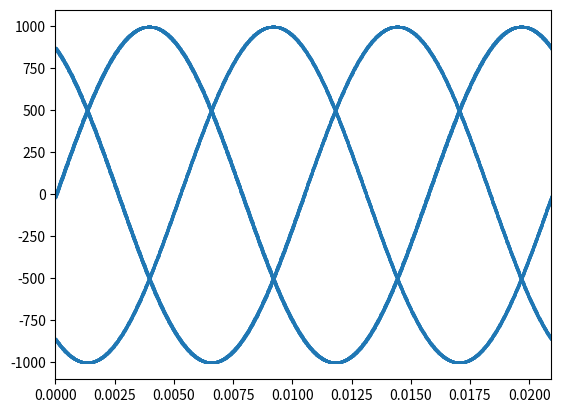

Recreate this plot in Python.
import matplotlib.pyplot as plt
# from drawnow import drawnow
import numpy as np
from math import *
def makeFig():
    plt.scatter(xList,yList) # I think you meant this

# plt.ion() # enable interactivity
# fig=plt.figure() # make a figure

xList=list()
yList=list()

# n,m=1,2
# n,m=2,1
# n,m=1,1
n,m=3,4
# n,m=5,2

freq_scale=100
U=1000

omega_r=n*1
omega_s=m*1

T_r=2*pi/omega_r
T_s=2*pi/omega_s

T_r=round(T_r,3)
T_s=round(T_s,3)
print(T_r,T_s)
T=0
for t in np.arange(0,18*T_s,0.001):
    b=round(t,3)
    y=U*np.sin(omega_s*b)
    # print(b-T, T_r)
    if round(b-T,3)==round(T_r,3):
        T=b
    #     # print('((((')
    # if b-T in np.linspace(0,500*T_r,501):
    #     T=b

    xList.append(((b-T))/freq_scale)
    yList.append(y)

plt.xlim(0,T_r/freq_scale)
plt.ylim(-1.1*U,1.1*U)
plt.plot(xList,yList,'.', markersize=1.5)
plt.show()